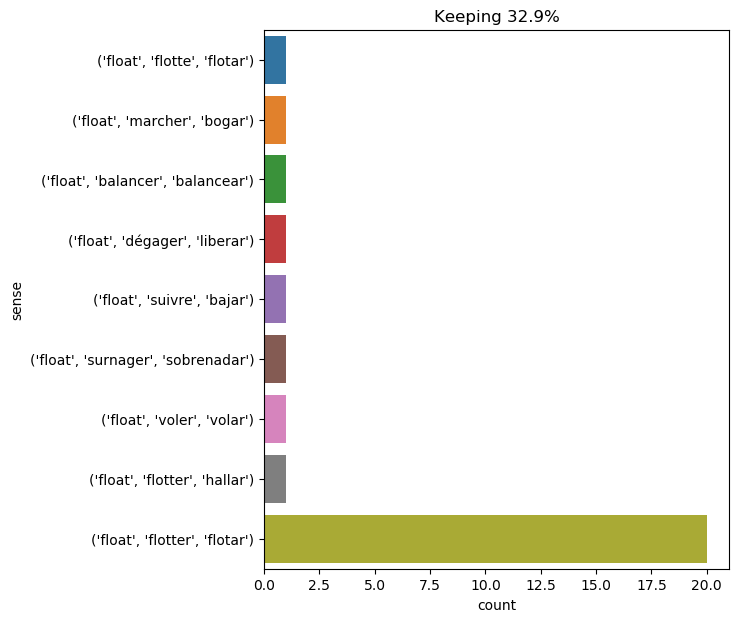

Source data for this figure (header and first rows):
text, ind, sense, label
and so it turned out . the nautilus took…, 65, ('float', 'flotter', 'hallar'), 0
the tide was already strong , for in thr…, 33, ('float', 'marcher', 'bogar'), 1
the car was only a sort of willow basket…, 12, ('float', 'flotter', 'flotar'), 2
an instant afterward , the white flag wa…, 8, ('float', 'flotter', 'flotar'), 2
the torres strait is about thirty - four…, 48, ('float', 'flotter', 'flotar'), 2
" but ca n't we float the nautilus clear…, 5, ('float', 'dégager', 'liberar'), 3
" it always floats . ", 3, ('float', 'flotte', 'flotar'), 4
they coasted along as close in as possib…, 22, ('float', 'flotter', 'flotar'), 2
a black point floated on the sea ., 3, ('float', 'balancer', 'balancear'), 5
the sinister black flag floated from the…, 4, ('float', 'flotter', 'flotar'), 2
i share maury 's view , and i was able t…, 33, ('float', 'flotter', 'flotar'), 2
" no , " answered pencroft , " for it wa…, 12, ('float', 'flotter', 'flotar'), 2
" but surely , then , like other fossil …, 22, ('float', 'flotter', 'flotar'), 2
" indeed , " said herbert , " it is a fo…, 25, ('float', 'flotter', 'flotar'), 2
conseil was in dead earnest , but i did …, 70, ('float', 'flotter', 'flotar'), 2
the skiff pulled clear , and carried off…, 24, ('float', 'flotter', 'flotar'), 2
arriving within a few cable lengths of t…, 93, ('float', 'flotter', 'flotar'), 2
_ may _ 5.—worked on the wreck ; cut ano…, 32, ('float', 'flotter', 'flotar'), 2
the sea was covered with mutilated corps…, 81, ('float', 'flotter', 'flotar'), 2
a few things from the wreck floated on t…, 6, ('float', 'flotter', 'flotar'), 2
all approached , and saw to their extrem…, 12, ('float', 'suivre', 'bajar'), 6
" we 're floating on its surface , ned m…, 3, ('float', 'flotter', 'flotar'), 2
then the boat picked up all that was flo…, 8, ('float', 'flotter', 'flotar'), 2
" and that the bottle only arrived at li…, 12, ('float', 'flotter', 'flotar'), 2
it was singular enough that so few bodie…, 8, ('float', 'surnager', 'sobrenadar'), 7
two barrels were there , half buried in …, 27, ('float', 'flotter', 'flotar'), 2
leaning forward , the engineer saw a bla…, 9, ('float', 'flotter', 'flotar'), 2
the ever - new passions which consumed h…, 18, ('float', 'voler', 'volar'), 8
